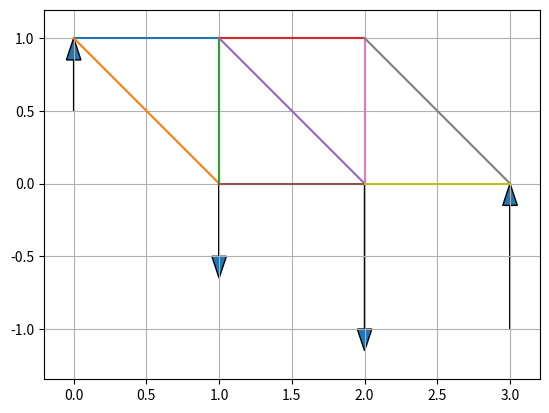

The matplotlib source for this figure:
import matplotlib.pyplot as plt
import numpy as np



def draw_line(i, j, p, ax=None):
    if ax is None:
        ax = plt.gca()
    return ax.plot(
        [p[i, 0], p[j, 0],],
        [p[i, 1], p[j, 1],],
    )



points = np.array(
    [
        [0, 1], # A 0
        [1, 1], # B 1
        [1, 0], # C 2
        [2, 1], # D 3
        [2, 0], # E 4
        [3, 0], # G 5
    ]
)



ax=plt.gca()

# A-B
draw_line(0, 1, points, ax)
# A-C
draw_line(0, 2, points, ax)

# B-C
draw_line(1, 2, points, ax)
# B-D
draw_line(1, 3, points, ax)
# B-E
draw_line(1, 4, points, ax)

# C-E
draw_line(2, 4, points, ax)

# D-E
draw_line(3, 4, points, ax)
# D-G
draw_line(3, 5, points, ax)

# E-G
draw_line(4, 5, points, ax)

# -F @ C
plt.arrow(*points[2], 0, -0.5, head_width=0.1)

# -2F @ E
plt.arrow(*points[4], 0, -1.0, head_width=0.1)


# R @ A
plt.arrow(0, 0.5, 0, 0.5, head_width=0.1, length_includes_head=True)

# R @ G
plt.arrow(3.0, -1.0, 0, 1.0, head_width=0.1, length_includes_head=True)


plt.axis('equal')
plt.grid(True)



RGy = (
    (
        points[2, 0] * 1
        + points[4, 0] * 2
    )
    / points[5, 0]
)
RGy



RAy = 3 - RGy
RAy



RAx = (points[5, 0] - points[4, 0]) * 2
+ (points[5, 0] - points[2, 0]) * 1
- (points[5, 0] - points[0, 0]) * RAy
RAx



